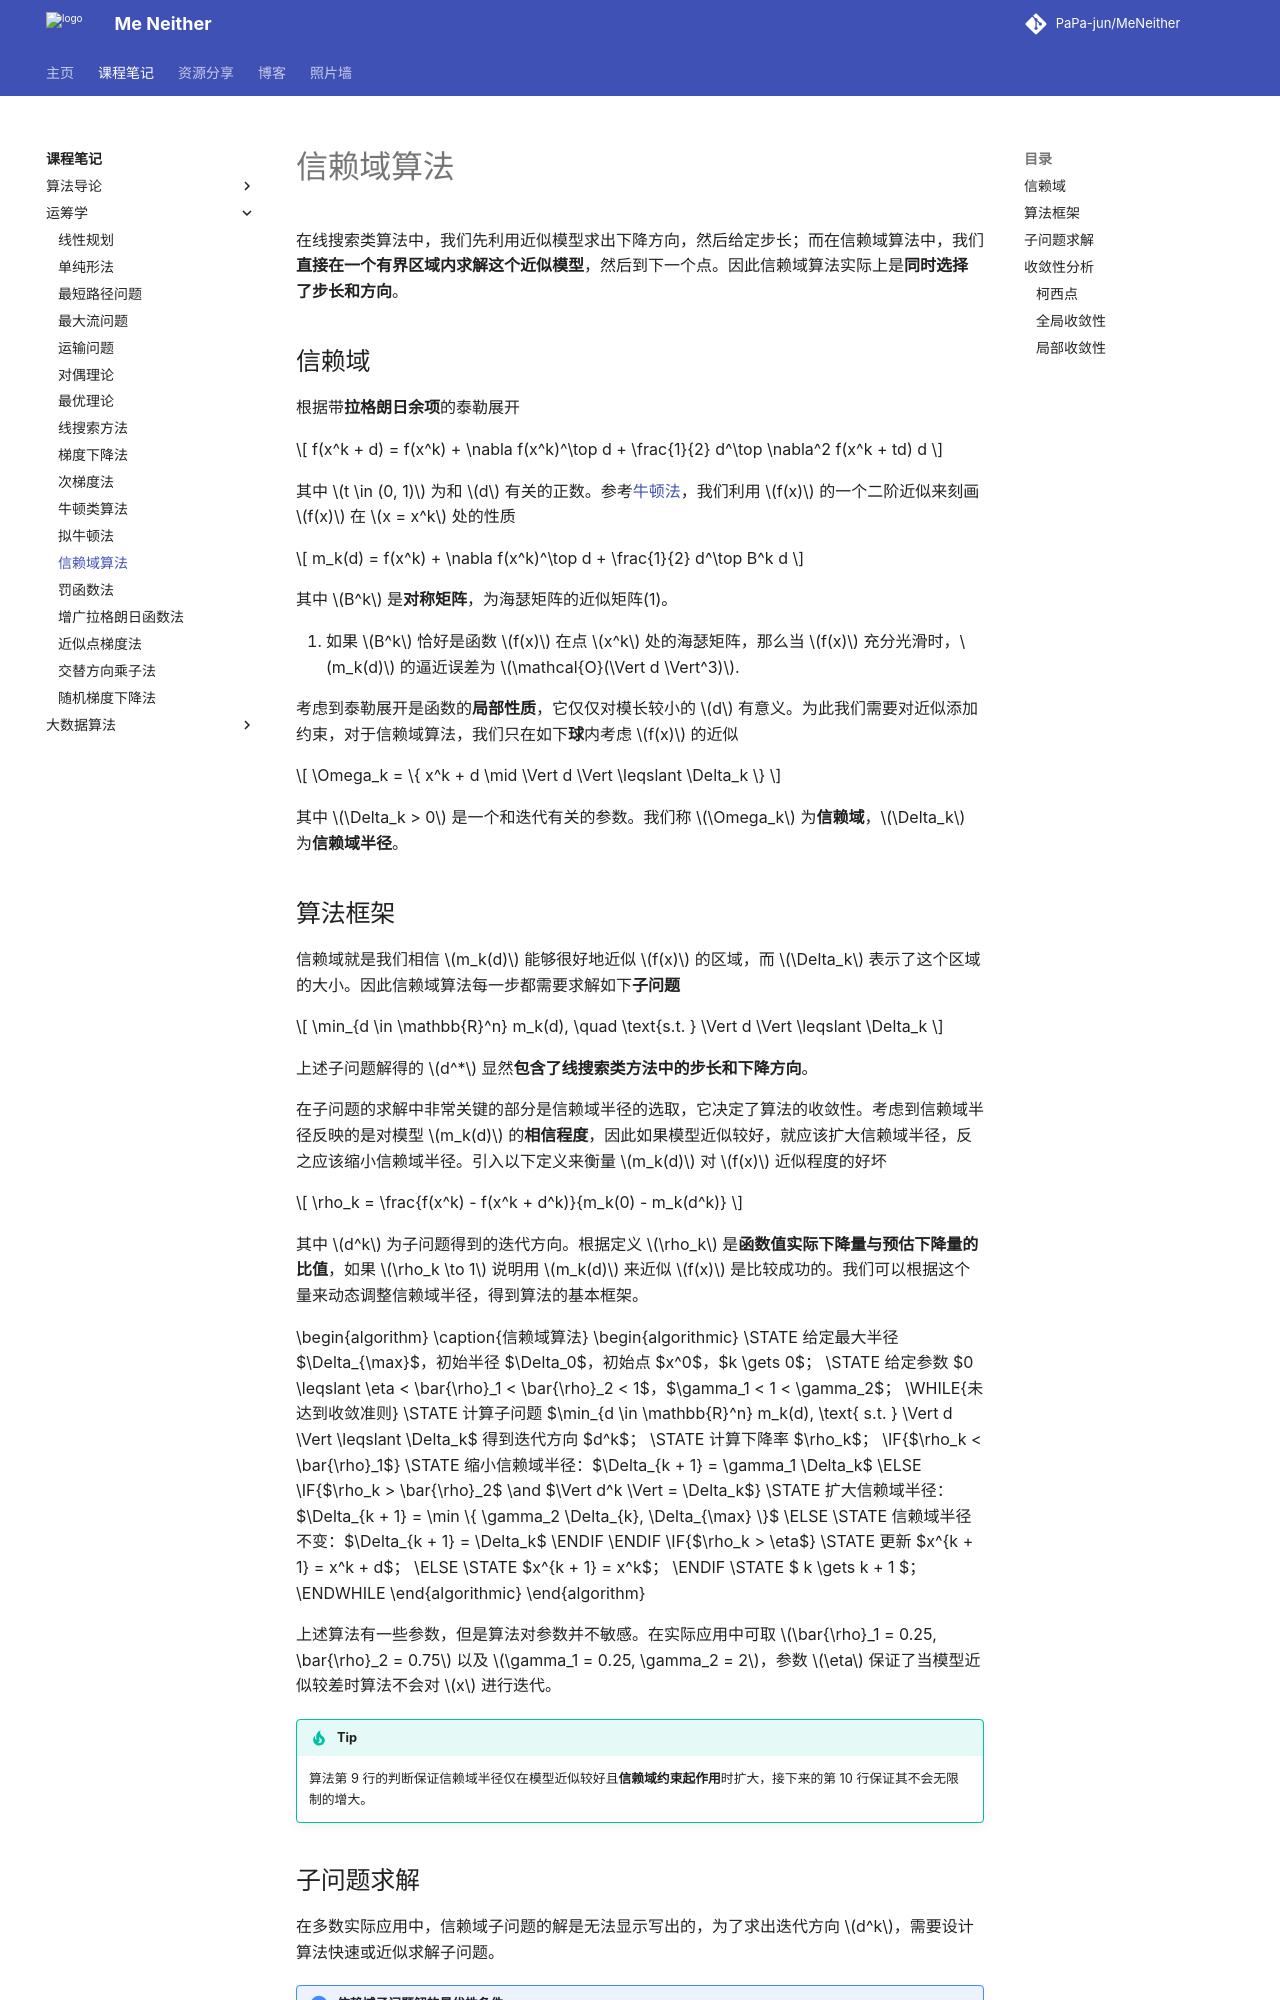

repository: PaPa-jun/MeNeither · page: notes/OperationResearch/TrustRegionMethod/index.html · generator: mkdocs

---
katex: true
pseudocode: true
---

# 信赖域算法

在线搜索类算法中，我们先利用近似模型求出下降方向，然后给定步长；而在信赖域算法中，我们**直接在一个有界区域内求解这个近似模型**，然后到下一个点。因此信赖域算法实际上是**同时选择了步长和方向**。

## 信赖域

根据带**拉格朗日余项**的泰勒展开

$$
f(x^k + d) = f(x^k) + \nabla f(x^k)^\top d + \frac{1}{2} d^\top \nabla^2 f(x^k + td) d
$$

其中 $t \in (0, 1)$ 为和 $d$ 有关的正数。参考[牛顿法](./NewtonMethod.md)，我们利用 $f(x)$ 的一个二阶近似来刻画 $f(x)$ 在 $x = x^k$ 处的性质

$$
m_k(d) = f(x^k) + \nabla f(x^k)^\top d + \frac{1}{2} d^\top B^k d
$$

其中 $B^k$ 是**对称矩阵**，为海瑟矩阵的近似矩阵(1)。
{ .annotate }

1.  如果 $B^k$ 恰好是函数 $f(x)$ 在点 $x^k$ 处的海瑟矩阵，那么当 $f(x)$ 充分光滑时，$m_k(d)$ 的逼近误差为 $\mathcal{O}(\Vert d \Vert^3)$.

考虑到泰勒展开是函数的**局部性质**，它仅仅对模长较小的 $d$ 有意义。为此我们需要对近似添加约束，对于信赖域算法，我们只在如下**球**内考虑 $f(x)$ 的近似

$$
\Omega_k = \{ x^k + d \mid \Vert d \Vert \leqslant \Delta_k \}
$$

其中 $\Delta_k > 0$ 是一个和迭代有关的参数。我们称 $\Omega_k$ 为**信赖域**，$\Delta_k$ 为**信赖域半径**。

## 算法框架

信赖域就是我们相信 $m_k(d)$ 能够很好地近似 $f(x)$ 的区域，而 $\Delta_k$ 表示了这个区域的大小。因此信赖域算法每一步都需要求解如下**子问题**

$$
\min_{d \in \mathbb{R}^n} m_k(d), \quad \text{s.t. } \Vert d \Vert \leqslant \Delta_k
$$

上述子问题解得的 $d^*$ 显然**包含了线搜索类方法中的步长和下降方向**。

在子问题的求解中非常关键的部分是信赖域半径的选取，它决定了算法的收敛性。考虑到信赖域半径反映的是对模型 $m_k(d)$ 的**相信程度**，因此如果模型近似较好，就应该扩大信赖域半径，反之应该缩小信赖域半径。引入以下定义来衡量 $m_k(d)$ 对 $f(x)$ 近似程度的好坏

$$
\rho_k = \frac{f(x^k) - f(x^k + d^k)}{m_k(0) - m_k(d^k)}
$$

其中 $d^k$ 为子问题得到的迭代方向。根据定义 $\rho_k$ 是**函数值实际下降量与预估下降量的比值**，如果 $\rho_k \to 1$ 说明用 $m_k(d)$ 来近似 $f(x)$ 是比较成功的。我们可以根据这个量来动态调整信赖域半径，得到算法的基本框架。

<div class="pseudocode">
    \begin{algorithm}
    \caption{信赖域算法}
    \begin{algorithmic}
    \STATE 给定最大半径 $\Delta_{\max}$，初始半径 $\Delta_0$，初始点 $x^0$，$k \gets 0$；
    \STATE 给定参数 $0 \leqslant \eta  < \bar{\rho}_1 < \bar{\rho}_2 < 1$，$\gamma_1 < 1 < \gamma_2$；
    \WHILE{未达到收敛准则}
        \STATE 计算子问题 $\min_{d \in \mathbb{R}^n} m_k(d), \text{ s.t. } \Vert d \Vert \leqslant \Delta_k$ 得到迭代方向 $d^k$；
        \STATE 计算下降率 $\rho_k$；
        \IF{$\rho_k < \bar{\rho}_1$}
            \STATE 缩小信赖域半径：$\Delta_{k + 1} = \gamma_1 \Delta_k$
        \ELSE
            \IF{$\rho_k > \bar{\rho}_2$ \and $\Vert d^k \Vert = \Delta_k$}
                \STATE 扩大信赖域半径：$\Delta_{k + 1} = \min \{ \gamma_2 \Delta_{k}, \Delta_{\max} \}$
            \ELSE
                \STATE 信赖域半径不变：$\Delta_{k + 1} = \Delta_k$
            \ENDIF
        \ENDIF
        \IF{$\rho_k > \eta$}
            \STATE 更新 $x^{k + 1} = x^k + d$；
        \ELSE
            \STATE $x^{k + 1} = x^k$；
        \ENDIF
        \STATE $ k \gets k + 1 $；
    \ENDWHILE
    \end{algorithmic}
    \end{algorithm}
</div>

上述算法有一些参数，但是算法对参数并不敏感。在实际应用中可取 $\bar{\rho}_1 = 0.25, \bar{\rho}_2 = 0.75$ 以及 $\gamma_1 = 0.25, \gamma_2 = 2$，参数 $\eta$ 保证了当模型近似较差时算法不会对 $x$ 进行迭代。

!!! tip
    算法第 9 行的判断保证信赖域半径仅在模型近似较好且**信赖域约束起作用**时扩大，接下来的第 10 行保证其不会无限制的增大。
